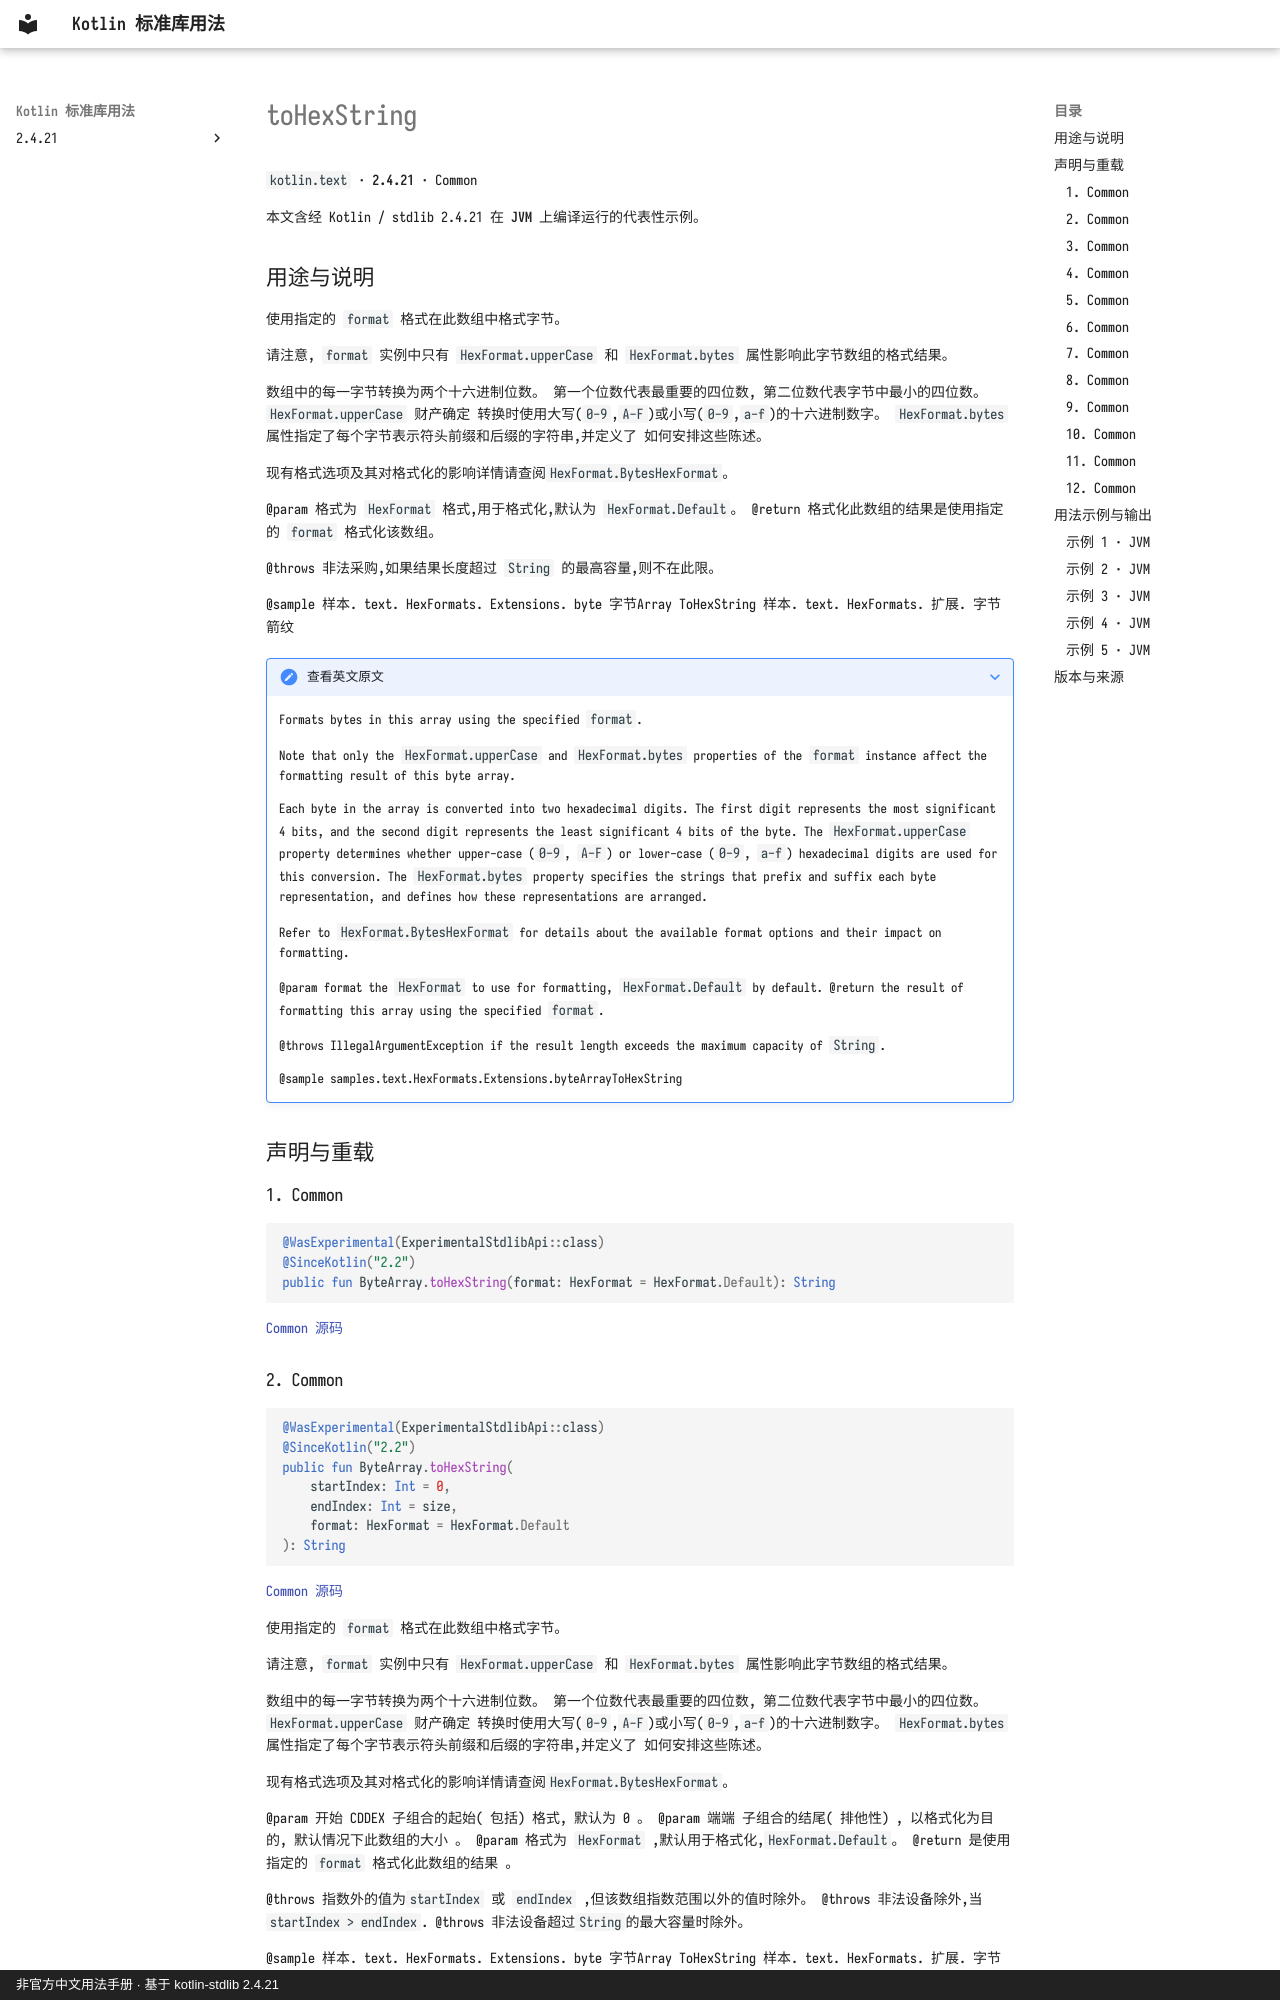

repository: oooooooko/kotlin-stdlib-docs · page: zh/api/kotlin.text/tohexstring--52991f54/index.html · generator: mkdocs · copyright: 非官方中文用法手册 · 基于 kotlin-stdlib 2.4.21

# toHexString

`kotlin.text` · **2.4.21** · Common

本文含经 Kotlin / stdlib 2.4.21 在 **JVM** 上编译运行的代表性示例。

## 用途与说明

使用指定的 `format` 格式在此数组中格式字节。

请注意, `format` 实例中只有 `HexFormat.upperCase` 和 `HexFormat.bytes` 属性影响此字节数组的格式结果。

数组中的每一字节转换为两个十六进制位数。 第一个位数代表最重要的四位数,
第二位数代表字节中最小的四位数。 `HexFormat.upperCase` 财产确定
转换时使用大写(`0-9`,`A-F`)或小写(`0-9`,`a-f`)的十六进制数字。
`HexFormat.bytes` 属性指定了每个字节表示符头前缀和后缀的字符串,并定义了
如何安排这些陈述。

现有格式选项及其对格式化的影响详情请查阅`HexFormat.BytesHexFormat`。

@param 格式为 `HexFormat` 格式,用于格式化,默认为 `HexFormat.Default`。 @return 格式化此数组的结果是使用指定的 `format` 格式化该数组。

@throws 非法采购,如果结果长度超过 `String` 的最高容量,则不在此限。

@sample 样本. text. HexFormats. Extensions. byte 字节Array ToHexString 样本. text. HexFormats. 扩展. 字节 箭纹

??? note "查看英文原文"

    Formats bytes in this array using the specified `format`.
    
    Note that only the `HexFormat.upperCase` and `HexFormat.bytes` properties of the `format` instance affect
    the formatting result of this byte array.
    
    Each byte in the array is converted into two hexadecimal digits. The first digit represents the most significant 4 bits,
    and the second digit represents the least significant 4 bits of the byte. The `HexFormat.upperCase` property determines whether
    upper-case (`0-9`, `A-F`) or lower-case (`0-9`, `a-f`) hexadecimal digits are used for this conversion.
    The `HexFormat.bytes` property specifies the strings that prefix and suffix each byte representation, and defines
    how these representations are arranged.
    
    Refer to `HexFormat.BytesHexFormat` for details about the available format options and their impact on formatting.
    
    @param format the `HexFormat` to use for formatting, `HexFormat.Default` by default.
    @return the result of formatting this array using the specified `format`.
    
    @throws IllegalArgumentException if the result length exceeds the maximum capacity of `String`.
    
    @sample samples.text.HexFormats.Extensions.byteArrayToHexString

## 声明与重载

### 1. Common

```kotlin
@WasExperimental(ExperimentalStdlibApi::class)
@SinceKotlin("2.2")
public fun ByteArray.toHexString(format: HexFormat = HexFormat.Default): String
```

[Common 源码](https://github.com/JetBrains/kotlin/blob/v2.4.21/libraries/stdlib/src/kotlin/text/HexExtensions.kt#L60)
